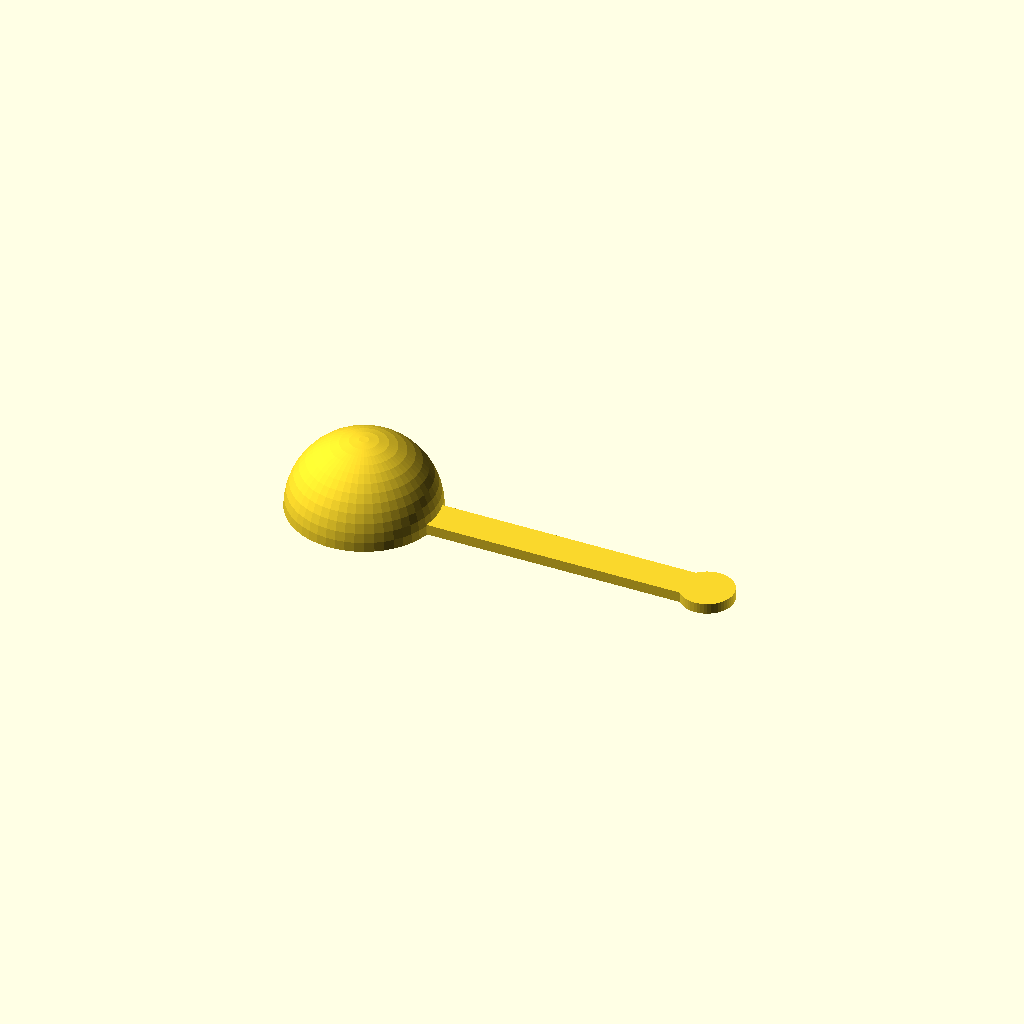
Cell 1: the model at its default parameters.
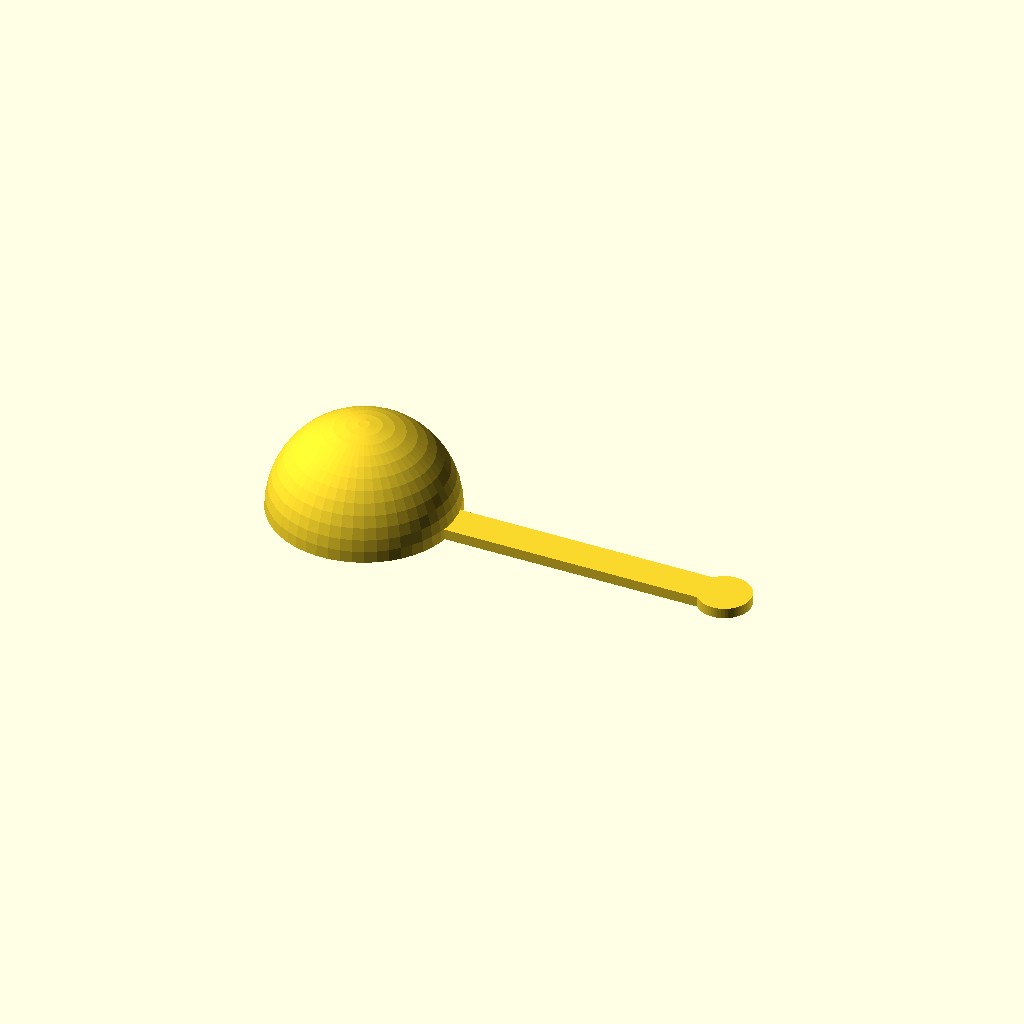
Cell 2: the same model with num_tablespoons = 2.
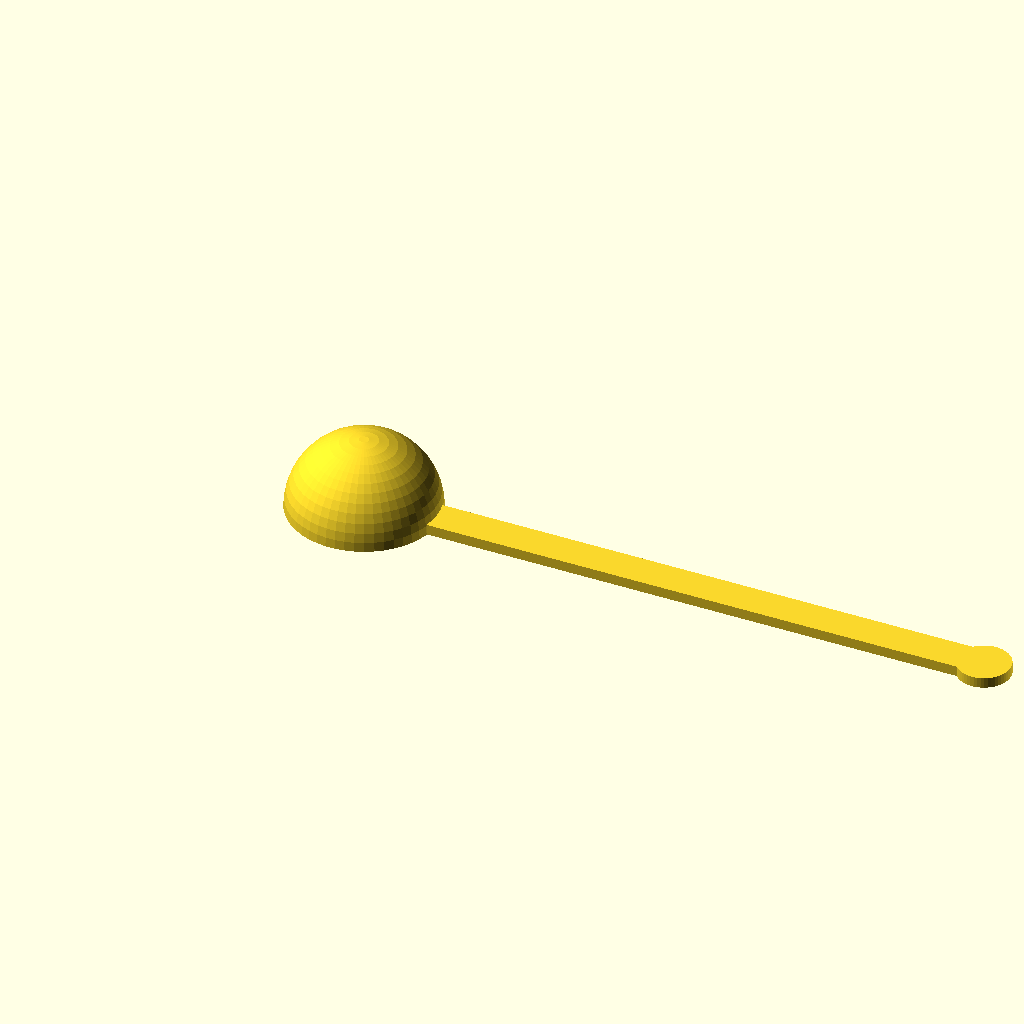
Cell 3: handle_length = 160 (everything else at default).
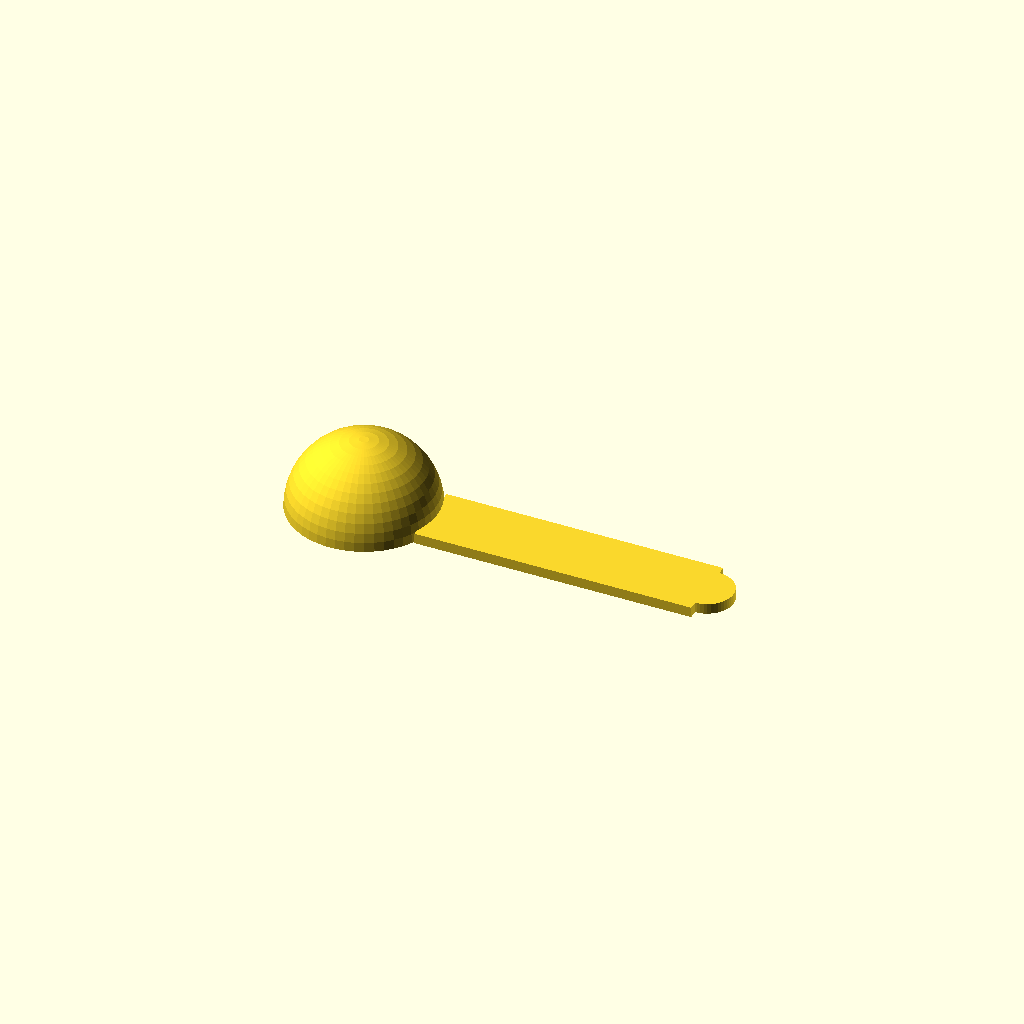
Cell 4: the same model with handle_width = 20.
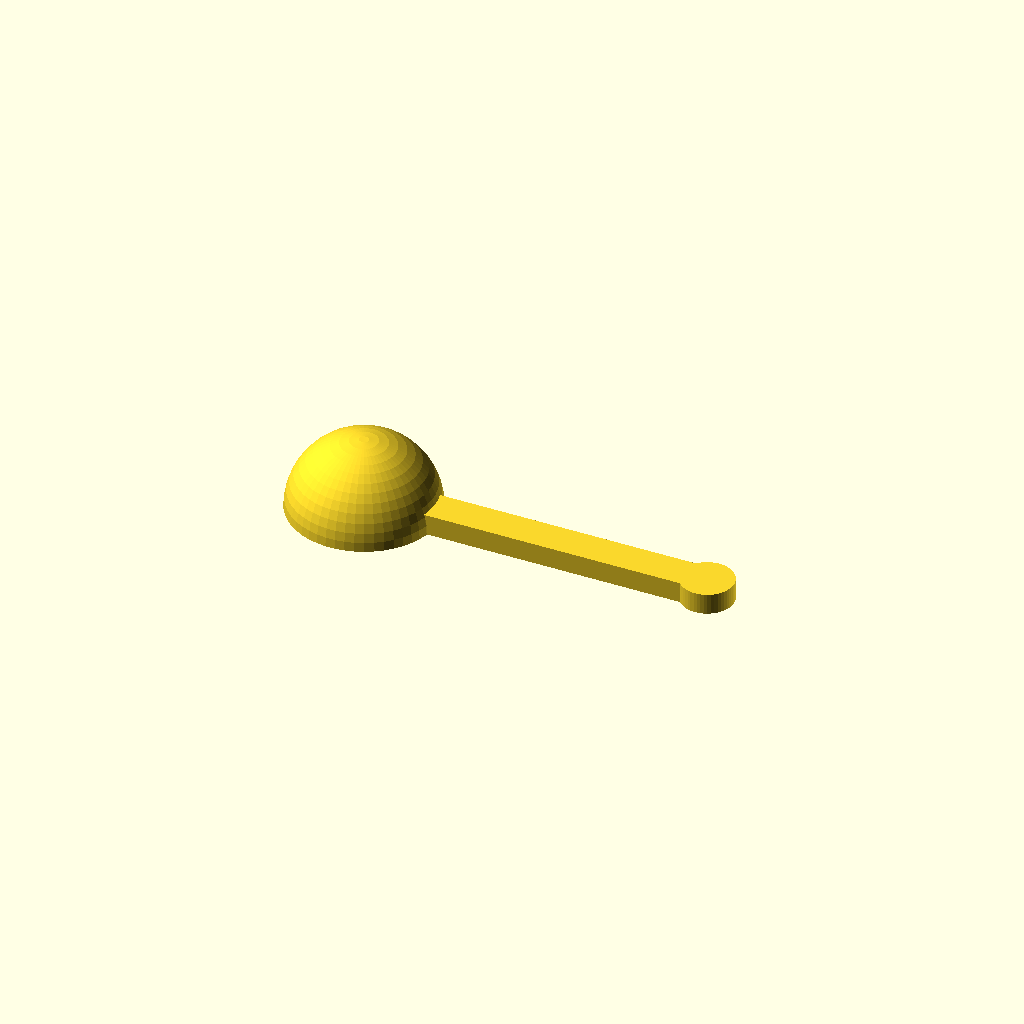
Cell 5 — handle_thickness set to 6, the other parameters unchanged.
One fixed orthographic camera (rotation 55°, 0°, 25°; colour scheme Cornfield) for every cell.
Source of the model, inputs/thingiverse/thing-282794/Coffee_scoop/coffee_scoop-1.scad:
// Scoop size (#of Tablespoons)
num_tablespoons = 1; // 1, 2, 3, 4

// Handle Length (mm)
handle_length    = 80;

// Handle Width (mm)
handle_width     = 10;

// Handle Thickness (mm)
handle_thickness = 3;

// Grip Width (mm)
grip_width = 15;

volume = 14787*2*num_tablespoons;
radius = pow((volume * 3) / (4 * 3.1415), 1/3);
echo(radius);

coffee_scoop();

$fn=50;
module coffee_scoop() {

	difference() {

		union() { // objects to add to the design
			sphere(r=radius+2, center=true);
			translate([handle_length/2 + radius, 0, handle_thickness/2]) 
					cube([handle_length, handle_width, handle_thickness], center = true);
			translate([handle_length   + radius, 0, handle_thickness/2]) 
					cylinder(h=handle_thickness, r=grip_width/2, center=true);
		}

		union() { // object to subtract from the design
			translate([0,0,-(radius+2)]) cube([(radius+2)*2, (radius+2)*2, (radius+2)*2], center=true);
			sphere(r=radius, center=true);
		}
	}

}
Parameter table extracted from the source (name, type, default, range or options):
num_tablespoons: number, default 1
handle_length: number, default 80
handle_width: number, default 10
handle_thickness: number, default 3
grip_width: number, default 15
